The GitHub repository hm24csb1a20/Quantum_Inpired_PSO_Classifcation contains a labelled image folder "Quantum_Inpired_PSO_Classifcation" with 4 categories: fog non-smoke, fog smoke, non-smoke, smoke. Examples follow, each with its label.

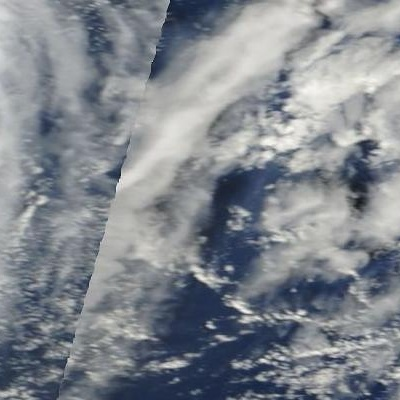
Label: non-smoke

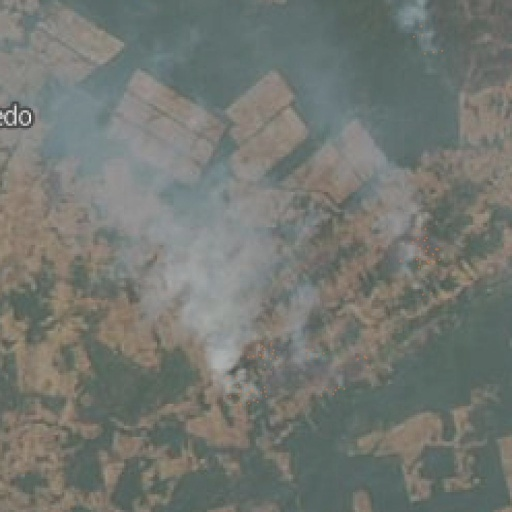
Label: fog smoke

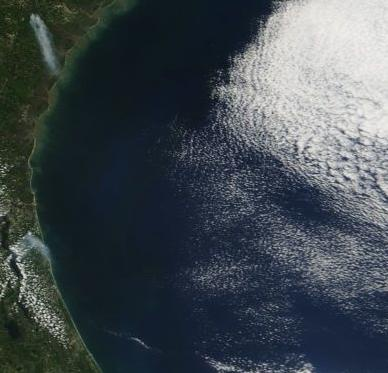
Label: smoke

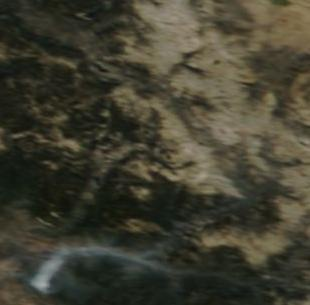
Label: smoke

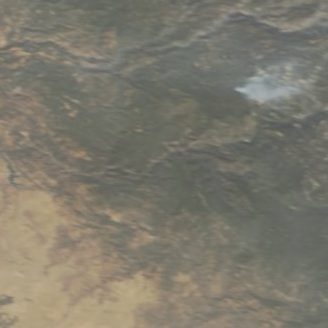
Label: fog smoke

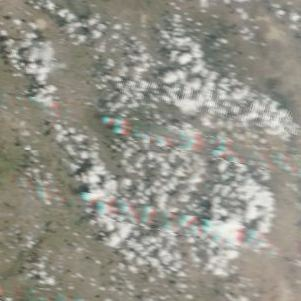
Label: fog non-smoke
